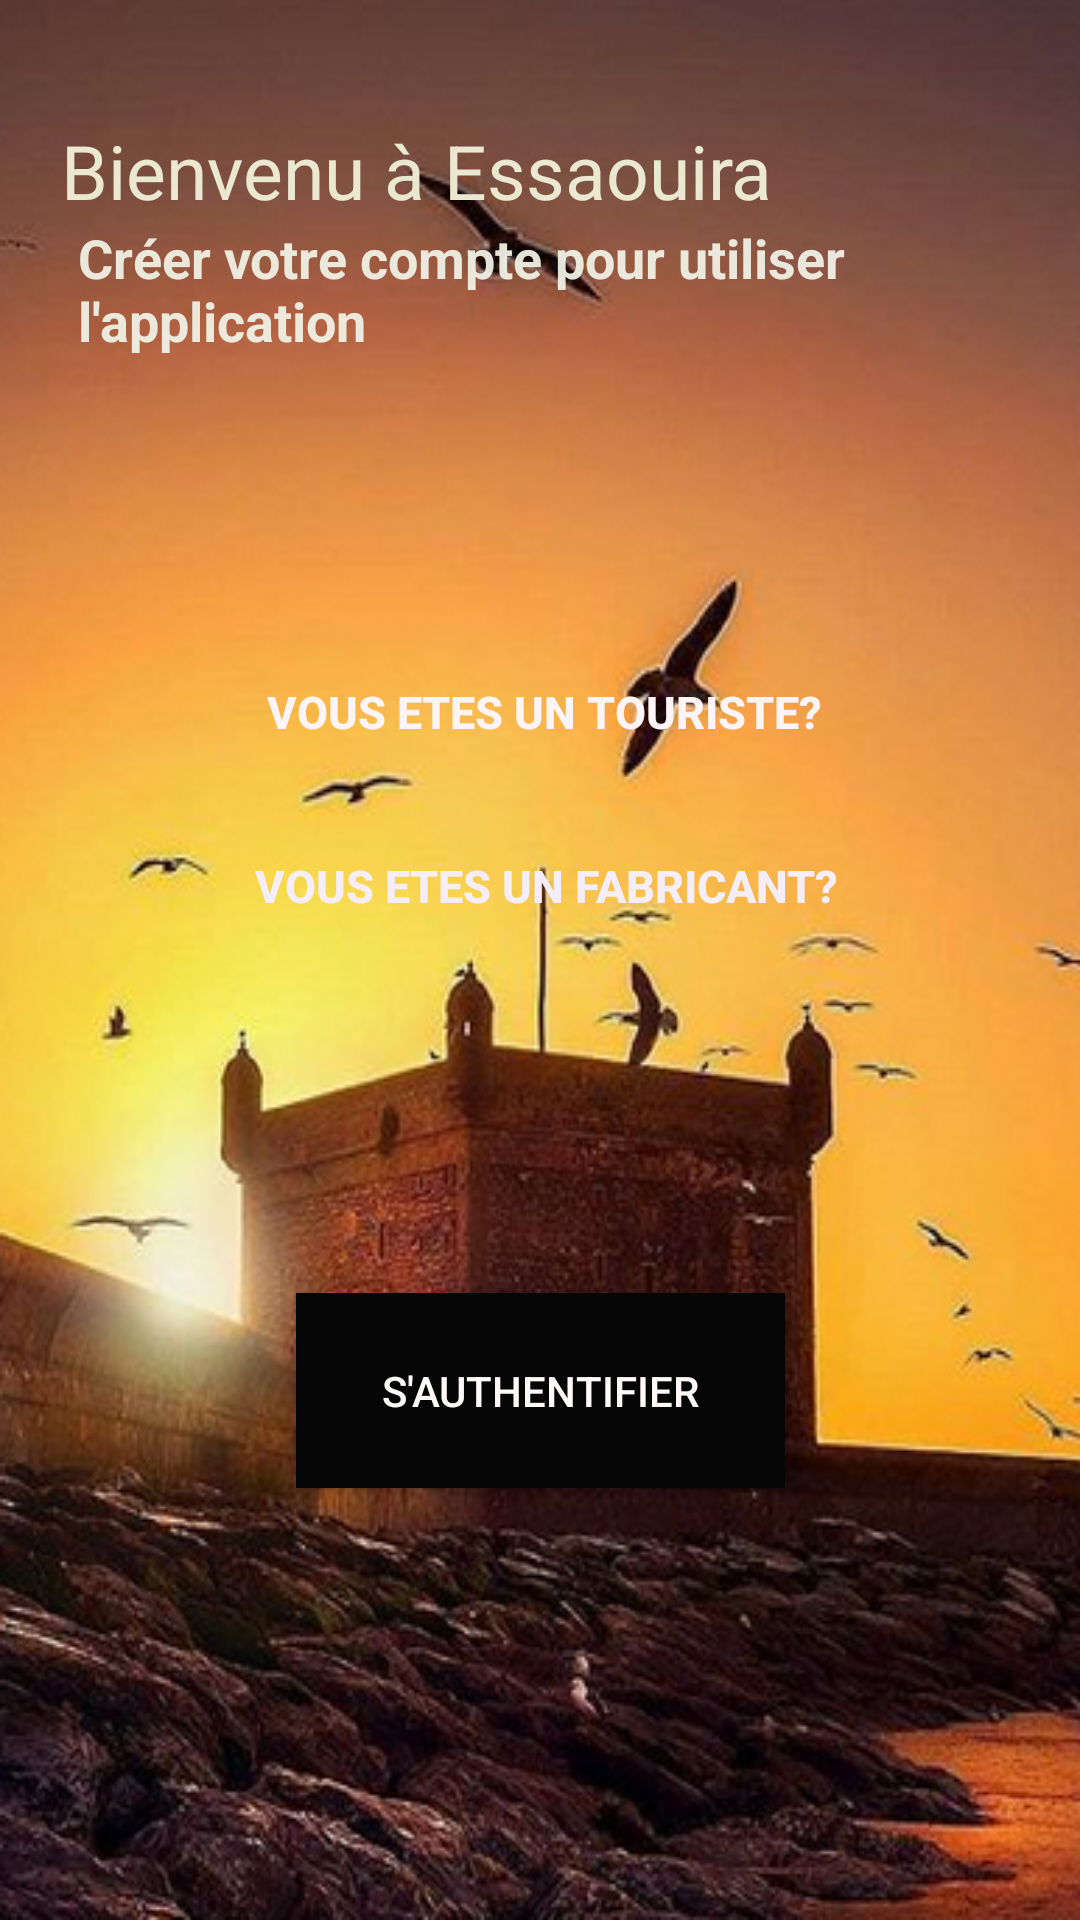

Produce the Android XML layout that renders to this screen, including the resource entries it uses.
<!-- AndroidManifest.xml: application theme AppTheme -->
<!-- res/layout/activity_first_page.xml -->
<?xml version="1.0" encoding="utf-8"?>
<androidx.constraintlayout.widget.ConstraintLayout xmlns:android="http://schemas.android.com/apk/res/android"
    xmlns:app="http://schemas.android.com/apk/res-auto"
    xmlns:tools="http://schemas.android.com/tools"
    android:layout_width="wrap_content"
    android:layout_height="match_parent"
    android:background="@drawable/back7"
    tools:context=".FirstPage">

    <TextView
        android:id="@+id/textView2"
        android:layout_width="wrap_content"
        android:layout_height="wrap_content"
        android:gravity="center_horizontal"
        android:inputType="textAutoCorrect|textCapCharacters"
        android:paddingHorizontal="20dp"
        android:paddingTop="40dp"
        android:text="Bienvenu à Essaouira"
        android:textAllCaps="false"
        android:textColor="#EBE8D1"
        android:textColorHighlight="#00355AB8"
        android:textColorHint="#2196F3"
        android:textSize="25sp"
        app:fontFamily="@font/bowlby_one_sc" />

    <TextView
        android:id="@+id/textView"
        android:layout_width="391dp"
        android:layout_height="58dp"
        android:layout_marginStart="30dp"
        android:layout_marginLeft="30dp"
        android:layout_marginEnd="8dp"
        android:layout_marginRight="8dp"
        android:layout_marginBottom="8dp"
        android:paddingLeft="30dp"
        android:paddingRight="30dp"
        android:text="Créer votre compte pour utiliser l'application"
        android:textColor="#F0F0F1E6"
        android:textSize="18sp"
        android:textStyle="bold"
        app:layout_constraintBottom_toTopOf="@+id/button2"
        app:layout_constraintEnd_toEndOf="parent"
        app:layout_constraintStart_toStartOf="parent"
        app:layout_constraintTop_toBottomOf="@+id/textView2"
        app:layout_constraintVertical_bias="0.0" />

    <Button
        android:id="@+id/btnLog"
        style="@style/Widget.AppCompat.Button.Small"
        android:layout_width="163dp"
        android:layout_height="65dp"
        android:layout_marginStart="8dp"
        android:layout_marginLeft="8dp"
        android:layout_marginEnd="8dp"
        android:layout_marginRight="8dp"
        android:layout_marginBottom="144dp"
        android:background="#060607"
        android:gravity="center_horizontal|center_vertical"
        android:shadowColor="#00F0E9E9"
        android:text="S'authentifier"
        android:textColor="#FFFAFA"
        app:layout_constraintBottom_toBottomOf="parent"
        app:layout_constraintEnd_toEndOf="parent"
        app:layout_constraintStart_toStartOf="parent" />

    <Button
        android:id="@+id/btnTourist"
        style="@style/Widget.AppCompat.Button.Borderless"
        android:layout_width="225dp"
        android:layout_height="50dp"
        android:layout_marginStart="8dp"
        android:layout_marginLeft="8dp"
        android:layout_marginEnd="8dp"
        android:layout_marginRight="8dp"
        android:layout_marginBottom="164dp"
        android:foregroundGravity="center_vertical"
        android:gravity="center_horizontal"
        android:scrollbarStyle="outsideInset"
        android:text="vous etes un Touriste?"
        android:textColor="#FDF4F7"
        android:textSize="15sp"
        android:textStyle="bold"
        app:layout_constraintBottom_toTopOf="@+id/btnLog"
        app:layout_constraintEnd_toEndOf="parent"
        app:layout_constraintHorizontal_bias="0.513"
        app:layout_constraintStart_toStartOf="parent" />

    <Button
        android:id="@+id/btnFab"
        style="@style/Widget.AppCompat.Button.Borderless"
        android:layout_width="225dp"
        android:layout_height="52dp"
        android:layout_marginStart="8dp"
        android:layout_marginLeft="8dp"
        android:layout_marginTop="8dp"
        android:layout_marginEnd="8dp"
        android:layout_marginRight="8dp"
        android:layout_marginBottom="104dp"
        android:foregroundGravity="center_vertical"
        android:gravity="center_horizontal"
        android:text="Vous etes un fabricant?"
        android:textColor="#F5EDF7"
        android:textSize="15sp"
        android:textStyle="bold"
        app:layout_constraintBottom_toTopOf="@+id/btnLog"
        app:layout_constraintEnd_toEndOf="parent"
        app:layout_constraintHorizontal_bias="0.519"
        app:layout_constraintStart_toStartOf="parent"
        app:layout_constraintTop_toBottomOf="@+id/button2" />
</androidx.constraintlayout.widget.ConstraintLayout>
<!-- resources referenced by this layout -->
<resources>
  <!-- drawable back7: png bitmap (drawable-v24, 488136 bytes) -->
  <style name="AppTheme" parent="Theme.AppCompat.Light.NoActionBar">
          
          <item name="colorPrimary">@color/colorPrimary</item>
          <item name="colorPrimaryDark">@color/colorPrimaryDark</item>
          <item name="colorAccent">@color/colorAccent</item>
      </style>
  <!-- not gathered from this repository: default colours our renderer supplied (Android Studio template values) -->
  <color name="colorPrimary">#FF6200EE</color>
  <color name="colorPrimaryDark">#FF3700B3</color>
  <color name="colorAccent">#FF03DAC5</color>
</resources>
